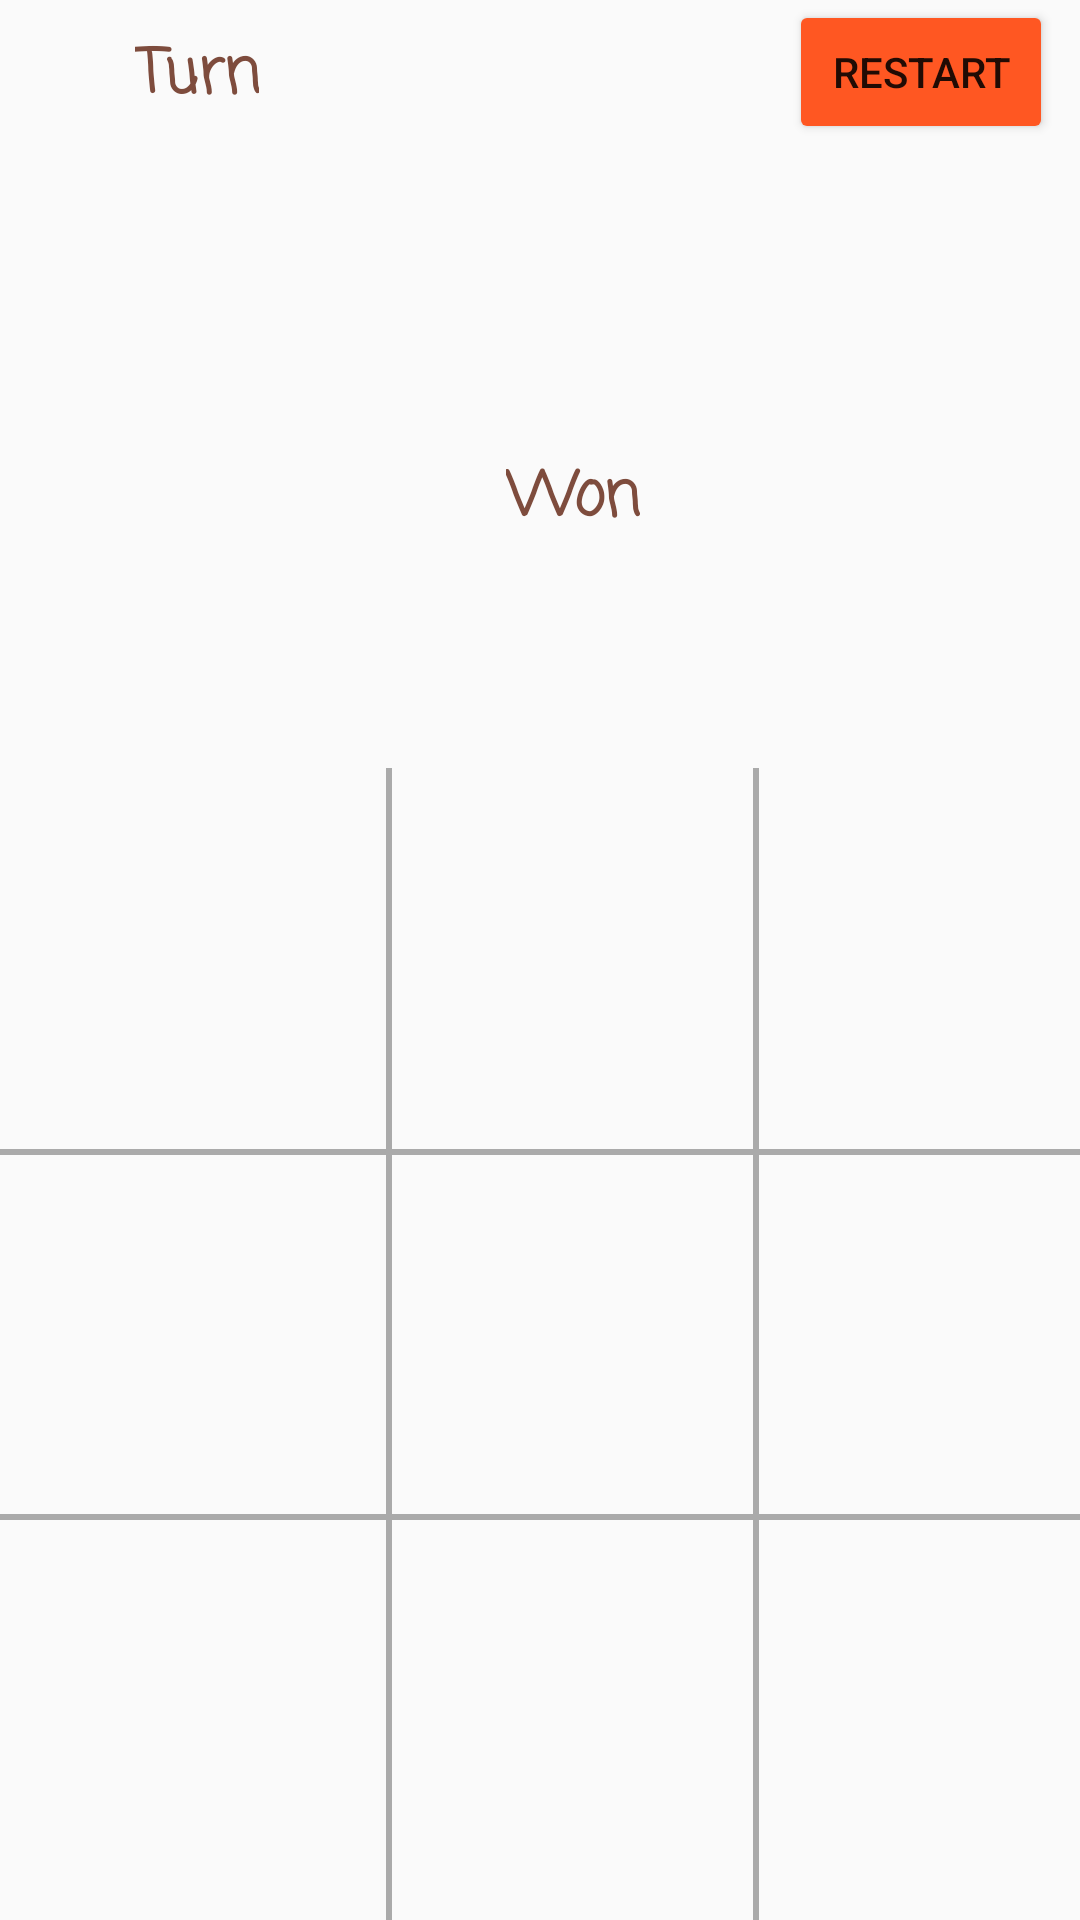

This screen was rendered from an Android layout file. Write that file and the resources it references.
<!-- AndroidManifest.xml: application theme Theme.TickTackToe -->
<!-- res/layout/activity_main.xml -->
<?xml version="1.0" encoding="utf-8"?>
<androidx.constraintlayout.widget.ConstraintLayout xmlns:android="http://schemas.android.com/apk/res/android"
    xmlns:app="http://schemas.android.com/apk/res-auto"
    xmlns:tools="http://schemas.android.com/tools"
    android:layout_width="match_parent"
    android:layout_height="match_parent"
    tools:context=".MainActivity">

    <androidx.constraintlayout.widget.Guideline
        android:id="@+id/top_horizontal_guideline"
        android:layout_width="wrap_content"
        android:layout_height="wrap_content"
        android:orientation="horizontal"
        app:layout_constraintGuide_percent="0.4" />

    <androidx.constraintlayout.widget.Guideline
        android:id="@+id/mid_horizontal_guideline"
        android:layout_width="wrap_content"
        android:layout_height="wrap_content"
        android:orientation="horizontal"
        app:layout_constraintGuide_percent="0.6" />

    <androidx.constraintlayout.widget.Guideline
        android:id="@+id/bottom_horizontal_guideline"
        android:layout_width="wrap_content"
        android:layout_height="wrap_content"
        android:orientation="horizontal"
        app:layout_constraintGuide_percent="0.79" />

    <androidx.constraintlayout.widget.Guideline
        android:id="@+id/left_vertical_guideline"
        android:layout_width="wrap_content"
        android:layout_height="wrap_content"
        android:orientation="vertical"
        app:layout_constraintGuide_percent="0.36" />

    <androidx.constraintlayout.widget.Guideline
        android:id="@+id/right_vertical_guideline"
        android:layout_width="wrap_content"
        android:layout_height="wrap_content"
        android:orientation="vertical"
        app:layout_constraintGuide_percent="0.7" />

    <View
        android:layout_width="2dp"
        android:layout_height="0dp"
        android:background="@android:color/darker_gray"
        app:layout_constraintBottom_toBottomOf="parent"
        app:layout_constraintLeft_toLeftOf="@id/left_vertical_guideline"
        app:layout_constraintRight_toRightOf="@id/left_vertical_guideline"
        app:layout_constraintTop_toBottomOf="@id/top_horizontal_guideline" />

    <View
        android:layout_width="2dp"
        android:layout_height="0dp"
        android:background="@android:color/darker_gray"
        app:layout_constraintBottom_toBottomOf="parent"
        app:layout_constraintLeft_toLeftOf="@id/right_vertical_guideline"
        app:layout_constraintRight_toRightOf="@id/right_vertical_guideline"
        app:layout_constraintTop_toBottomOf="@id/top_horizontal_guideline" />

    <View
        android:layout_width="0dp"
        android:layout_height="2dp"
        android:background="@android:color/darker_gray"
        app:layout_constraintBottom_toBottomOf="@id/mid_horizontal_guideline"
        app:layout_constraintLeft_toLeftOf="parent"
        app:layout_constraintRight_toRightOf="parent"
        app:layout_constraintTop_toTopOf="@id/mid_horizontal_guideline" />

    <View
        android:layout_width="0dp"
        android:layout_height="2dp"
        android:background="@android:color/darker_gray"
        app:layout_constraintBottom_toBottomOf="@id/bottom_horizontal_guideline"
        app:layout_constraintLeft_toLeftOf="parent"
        app:layout_constraintRight_toRightOf="parent"
        app:layout_constraintTop_toTopOf="@id/bottom_horizontal_guideline" />

    
    
    
    
    
    
    
    
    
    
    
    
    
    
    

    <ImageView
        android:id="@+id/game_label"
        android:layout_width="0dp"
        android:layout_height="wrap_content"
        android:src="@drawable/mylogo"
        app:layout_constraintBottom_toTopOf="@+id/top_horizontal_guideline"
        app:layout_constraintEnd_toStartOf="@+id/right_vertical_guideline"
        app:layout_constraintStart_toStartOf="@+id/left_vertical_guideline"
        app:layout_constraintTop_toTopOf="parent"
        app:layout_constraintVertical_bias="0.3" />

    <ImageView
        android:id="@+id/top_left"
        android:layout_width="0dp"
        android:layout_height="0dp"
        android:layout_margin="8dp"
        app:layout_constraintBottom_toTopOf="@id/mid_horizontal_guideline"
        app:layout_constraintLeft_toLeftOf="parent"
        app:layout_constraintRight_toLeftOf="@id/left_vertical_guideline"
        app:layout_constraintTop_toBottomOf="@id/top_horizontal_guideline" />

    <ImageView
        android:id="@+id/top_mid"
        android:layout_width="0dp"
        android:layout_height="0dp"
        android:layout_margin="8dp"
        app:layout_constraintBottom_toTopOf="@id/mid_horizontal_guideline"
        app:layout_constraintLeft_toRightOf="@id/left_vertical_guideline"
        app:layout_constraintRight_toLeftOf="@id/right_vertical_guideline"
        app:layout_constraintTop_toBottomOf="@id/top_horizontal_guideline" />

    <ImageView
        android:id="@+id/top_right"
        android:layout_width="0dp"
        android:layout_height="0dp"
        android:layout_margin="8dp"
        app:layout_constraintBottom_toTopOf="@id/mid_horizontal_guideline"
        app:layout_constraintLeft_toRightOf="@id/right_vertical_guideline"
        app:layout_constraintRight_toRightOf="parent"
        app:layout_constraintTop_toBottomOf="@id/top_horizontal_guideline" />

    <ImageView
        android:id="@+id/mid_left"
        android:layout_width="0dp"
        android:layout_height="0dp"
        android:layout_margin="8dp"
        app:layout_constraintBottom_toTopOf="@id/bottom_horizontal_guideline"
        app:layout_constraintLeft_toLeftOf="parent"
        app:layout_constraintRight_toLeftOf="@id/left_vertical_guideline"
        app:layout_constraintTop_toBottomOf="@id/mid_horizontal_guideline" />

    <ImageView
        android:id="@+id/mid_mid"
        android:layout_width="0dp"
        android:layout_height="0dp"
        android:layout_margin="8dp"
        app:layout_constraintBottom_toTopOf="@id/bottom_horizontal_guideline"
        app:layout_constraintLeft_toRightOf="@id/left_vertical_guideline"
        app:layout_constraintRight_toLeftOf="@id/right_vertical_guideline"
        app:layout_constraintTop_toBottomOf="@id/mid_horizontal_guideline" />

    <ImageView
        android:id="@+id/mid_right"
        android:layout_width="0dp"
        android:layout_height="0dp"
        android:layout_margin="8dp"
        app:layout_constraintBottom_toTopOf="@id/bottom_horizontal_guideline"
        app:layout_constraintLeft_toRightOf="@id/right_vertical_guideline"
        app:layout_constraintRight_toRightOf="parent"
        app:layout_constraintTop_toBottomOf="@id/mid_horizontal_guideline" />

    <ImageView
        android:id="@+id/bottom_left"
        android:layout_width="0dp"
        android:layout_height="0dp"
        android:layout_margin="8dp"
        app:layout_constraintBottom_toBottomOf="parent"
        app:layout_constraintLeft_toLeftOf="parent"
        app:layout_constraintRight_toLeftOf="@id/left_vertical_guideline"
        app:layout_constraintTop_toBottomOf="@id/bottom_horizontal_guideline" />

    <ImageView
        android:id="@+id/bottom_mid"
        android:layout_width="0dp"
        android:layout_height="0dp"
        android:layout_margin="8dp"
        app:layout_constraintBottom_toBottomOf="parent"
        app:layout_constraintLeft_toRightOf="@id/left_vertical_guideline"
        app:layout_constraintRight_toLeftOf="@id/right_vertical_guideline"
        app:layout_constraintTop_toBottomOf="@id/bottom_horizontal_guideline" />

    <ImageView
        android:id="@+id/bottom_right"
        android:layout_width="0dp"
        android:layout_height="0dp"
        android:layout_margin="8dp"
        app:layout_constraintBottom_toBottomOf="parent"
        app:layout_constraintLeft_toRightOf="@id/right_vertical_guideline"
        app:layout_constraintRight_toRightOf="parent"
        app:layout_constraintTop_toBottomOf="@id/bottom_horizontal_guideline" />

    <ImageView
        android:id="@+id/turnImage"
        android:layout_width="30dp"
        android:layout_height="30dp"
        android:layout_margin="10dp"
        android:src="@drawable/ic_tick"
        app:layout_constraintStart_toStartOf="parent"
        app:layout_constraintTop_toTopOf="parent" />

    <TextView
        android:id="@+id/turn_text_label"
        android:layout_width="wrap_content"
        android:layout_height="0dp"
        android:layout_marginStart="5dp"
        android:fontFamily="casual"
        android:gravity="center"
        android:text="Turn"
        android:textColor="#7E4C3D"
        android:textSize="20dp"
        android:textStyle="bold"
        app:layout_constraintBottom_toBottomOf="@+id/turnImage"
        app:layout_constraintStart_toEndOf="@+id/turnImage"
        app:layout_constraintTop_toTopOf="@+id/turnImage" />

    <Button
        android:id="@+id/restart_btn"
        android:layout_width="wrap_content"
        android:layout_height="wrap_content"
        android:backgroundTint="#FF5722"
        android:text="Restart"
        app:cornerRadius="10dp"
        app:layout_constraintEnd_toEndOf="parent"
        app:layout_constraintHorizontal_bias="0.542"
        app:layout_constraintStart_toStartOf="@+id/right_vertical_guideline"
        app:layout_constraintTop_toTopOf="parent" />

    <ImageView
        android:id="@+id/winner_image"
        android:layout_width="35dp"
        android:layout_height="40dp"
        android:layout_marginEnd="8dp"
        android:src="@drawable/ic_tick"
        app:layout_constraintBottom_toBottomOf="@+id/game_over_status"
        app:layout_constraintEnd_toStartOf="@+id/game_over_status"
        app:layout_constraintTop_toTopOf="@+id/game_over_status" />

    <TextView
        android:id="@+id/game_over_status"
        android:layout_width="wrap_content"
        android:layout_height="40dp"
        android:fontFamily="casual"
        android:gravity="center"
        android:text="Won"
        android:textColor="#7E4C3D"
        android:textSize="20dp"
        android:textStyle="bold"
        app:layout_constraintBottom_toTopOf="@+id/top_horizontal_guideline"
        app:layout_constraintEnd_toStartOf="@+id/right_vertical_guideline"
        app:layout_constraintStart_toStartOf="@+id/left_vertical_guideline"
        app:layout_constraintTop_toBottomOf="@+id/game_label" />


</androidx.constraintlayout.widget.ConstraintLayout>
<!-- resources referenced by this layout -->
<resources>
  <string name="tic_tac_toe">Tic Tac Toe</string>
  <style name="Theme.TickTackToe" parent="Theme.MaterialComponents.DayNight.NoActionBar.Bridge">
          
          <item name="colorPrimary">@color/purple_500</item>
          <item name="colorPrimaryVariant">@color/purple_700</item>
          <item name="colorOnPrimary">@color/white</item>
          
          <item name="colorSecondary">@color/teal_200</item>
          <item name="colorSecondaryVariant">@color/teal_700</item>
          <item name="colorOnSecondary">@color/black</item>
          
          <item name="android:statusBarColor" tools:targetApi="l">?attr/colorPrimaryVariant</item>
          
      </style>
  <color name="purple_500">#206523</color>
  <color name="purple_700">#44A848</color>
  <color name="white">#FFFFFFFF</color>
  <color name="teal_200">#FF03DAC5</color>
  <color name="teal_700">#FF018786</color>
  <color name="black">#FF000000</color>
</resources>
